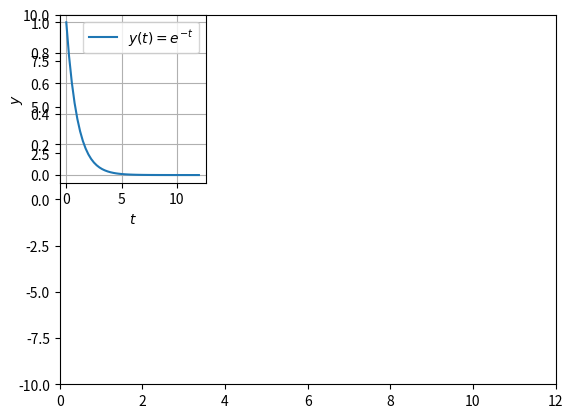

This figure's Python source: (Note: this script raises an exception after producing the figure.)
#!/usr/bin/python
#-*- coding: Utf-8 -*-

import math
from matplotlib.pyplot import *

# SCHEMAS
def euler_explicite(phi,tt):
        uu = [y0]
        for i in range(len(tt)-1): 
                uu.append(uu[i]+h*phi(tt[i],uu[i])) 
        return uu
	
def phi(t,y): 
        return -y
	
def sol_exacte(t): 
        return math.exp(-t)
	
# INITIALISATION
t0 = 0.
y0 = 1.
tfinal = 12.

# CALCUL H ET SOLUTION APPROCHEE
H = [ 2**(k-2) for k in range(5) ]
tt = []
uu = []

for h in H:
        N = int((tfinal-t0)/h)
        tt.append( [ t0+i*h for i in range(N+1) ] ) 
        uu.append(euler_explicite(phi,tt[-1]))
	
# CALCUL SOLUTION EXACTE
yy = [sol_exacte(t) for t in tt[0]]

# GRAPH SOL EXACTE
axis([t0, tfinal, -10, 10])
subplot(231)
plot(tt[0],yy,'-', label='$y(t)=e^{-t}$')
xlabel('$ t $')
ylabel('$ y $')
legend(loc='best')
#title('$y(t)=e^{-t}$')
grid(True)

# GESTION FENETRE AFFICHAGE
miny=[-0.05, -0.05, -0.05, -1, -27]
maxy=[1.05, 1.05, 1.05, 1, 10]

# GRAPH EULER SELON H
for k in range(5):
        stringa = str('2'+'3'+str(k+2)) 
        subplot(stringa)
        axis([t0, tfinal, miny[k], maxy[k]])
        xlabel('$ t $')
        ylabel('$ u $')
        plot(tt[k],uu[k],'-o', label='h='+str(H[k]))
        legend(loc='best')
        #title('h='+str(H[k])) 
        grid(True)

show()
